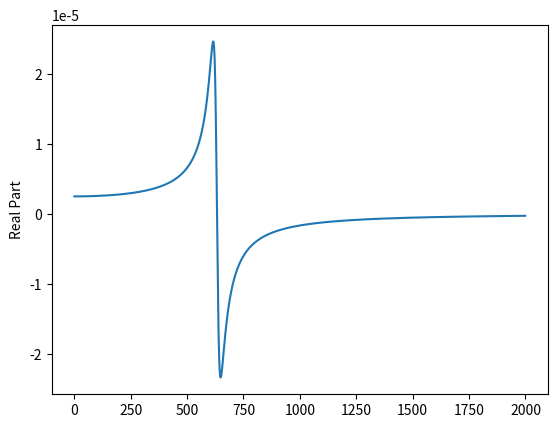

The matplotlib source for this figure:
import math
import matplotlib.pyplot as plt

def main():

    N = 2000 
    damp = 2000
    k = 20000000
    m = 50
    kf = 2000000000
    fn = 119
    zeta = 0.026
    wn = math.sqrt(k/m)

    G, wc = calc_cartesian(N, wn, zeta)

    plt.plot(wc, G)
    plt.ylabel("Real Part")
    plt.show()


    return


def G(wn, wc, zeta):


    transient = (wn*wn) - (wc*wc)
    res = transient / ((transient*transient) + ((2*zeta*wn)*(2*zeta*wn))*(wc*wc))


    return res


def calc_cartesian(wc_range, wn, zeta):

    res = []
    wc_vector = []

    for wc in range(wc_range):
        res.append(G(wn, wc, zeta)) 
        wc_vector.append(wc)
        
    return res, wc_vector



def velocity(T):

    res = 60/T

    return res



def T_vector(wc, n, phi):

    pi = math.pi
    response = []

    for number in range(n):
        transient = (2*number*pi)+(3*pi)+(2*phi)
        transient = transient/wc
        response.append(transient)

    return response


if __name__ == "__main__":
    main()
